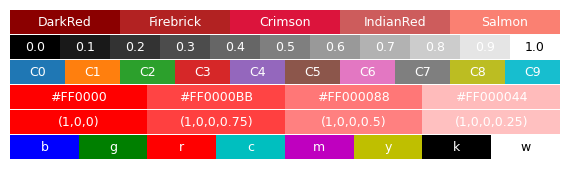

This figure's Python source: (Note: this script raises an exception after producing the figure.)
# -----------------------------------------------------------------------------
# Matplotlib cheat sheet
# Released under the BSD License
# -----------------------------------------------------------------------------
import numpy as np
import matplotlib as mpl
import matplotlib.pyplot as plt


fig = plt.figure(figsize=(5.5, 1.5))
ax = fig.add_axes([0, 0, 1, 1], frameon=False)  # , aspect=1)
# ymin, ymax=  0, 7
# xmin, xmax = 0, figsize[0]/figsize[1]
# ax.set_xlim(xmin, xmax), ax.set_xticks([])
# ax.set_ylim(ymin, ymax), ax.set_yticks([])
# ax = plt.subplot()

palettes = {
    "raw": ["b", "g", "r", "c", "m", "y", "k", "w"],
    "rgba": [(1, 0, 0), (1, 0, 0, 0.75), (1, 0, 0, 0.50), (1, 0, 0, 0.25)],
    "HexRGBA": ["#FF0000", "#FF0000BB", "#FF000088", "#FF000044"],
    "cycle": ["C%d" % i for i in range(10)],
    "grey": ["%1.1f" % (i / 10) for i in range(11)],
    "name": ["DarkRed", "Firebrick", "Crimson", "IndianRed", "Salmon"],
}


ymin, ymax = 0, len(palettes)
xmin, xmax = 0, 22
ax.set_xlim(xmin, xmax), ax.set_xticks([])
ax.set_ylim(ymin, ymax), ax.set_yticks([])


for y, (name, colors) in enumerate(palettes.items()):
    C = mpl.colors.to_rgba_array(colors).reshape((1, len(colors), 4))
    ax.imshow(C, extent=[xmin, xmax, y + 0.025, y + 0.95])
    dx = (xmax - xmin) / len(colors)
    for i in range(len(colors)):
        color = "black" if colors[i] in ["1.0", "w"] else "white"
        text = str(colors[i]).replace(" ", "")
        ax.text(
            (i + 0.5) * dx,
            y + 0.5,
            text,
            color=color,
            zorder=10,
            family="Source Code Pro",
            size=9,
            ha="center",
            va="center",
        )

plt.savefig("../../figures/reference/colorspec.pdf")
plt.show()
